Run: headless pygame with SDL's dummy video driver; simulated clock (each Clock.tick advances the game by its frame time, no real sleeping); random seed 0; keys injected as events and as key.get_pressed() state; no mouse input.
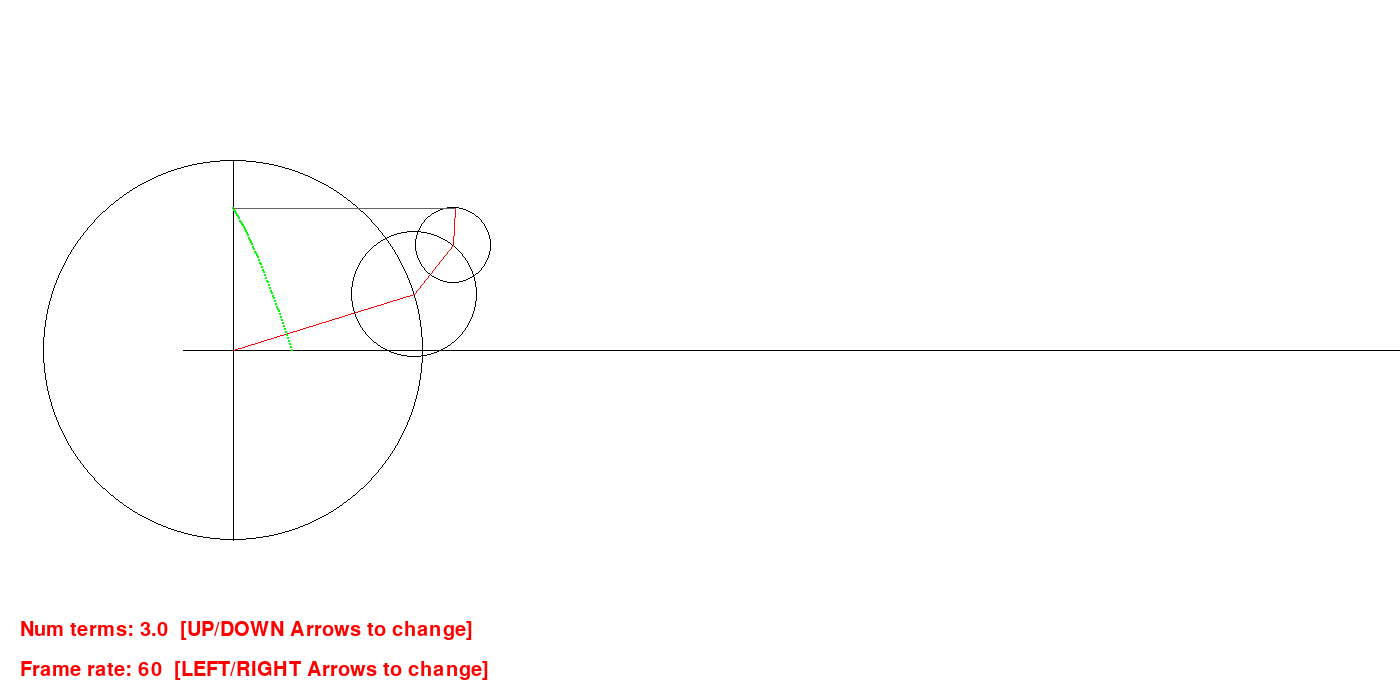
Frame 1 of 4 · flips 1–60 · no input
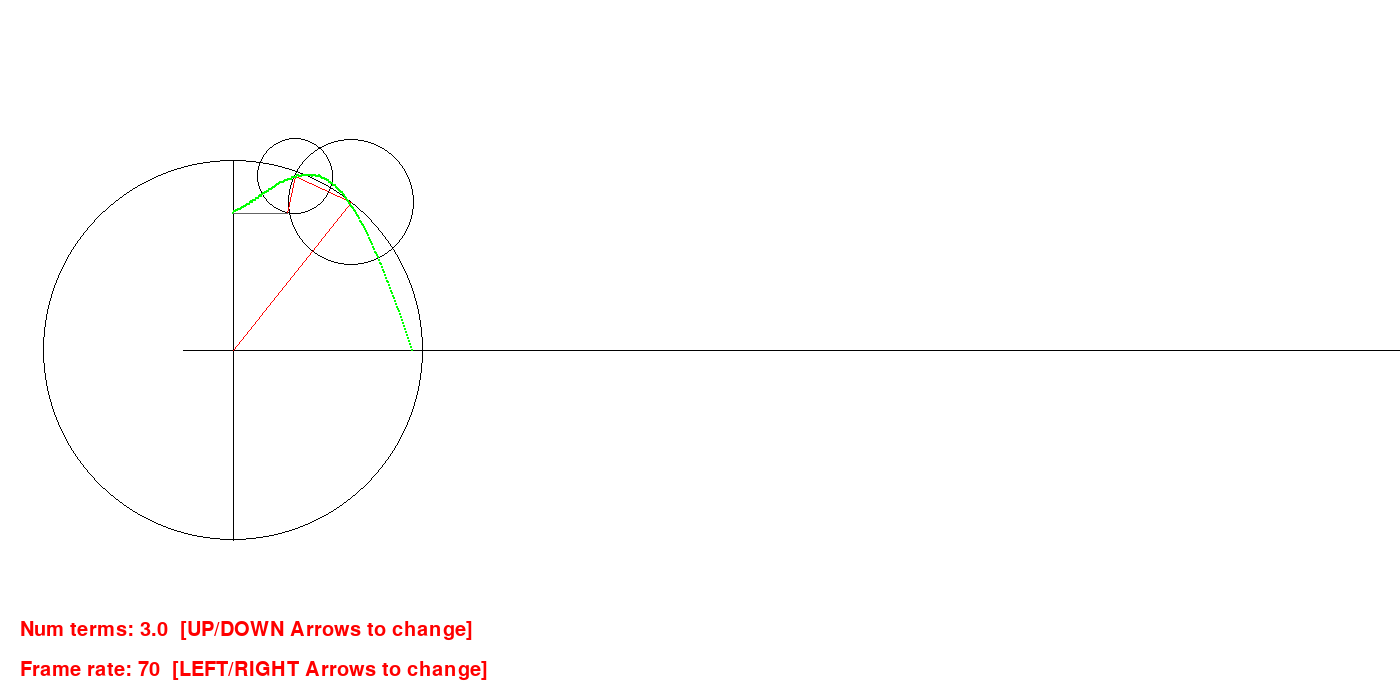
Frame 2 of 4 · flips 61–180 · tapped SPACE, RETURN · held RIGHT (→), D
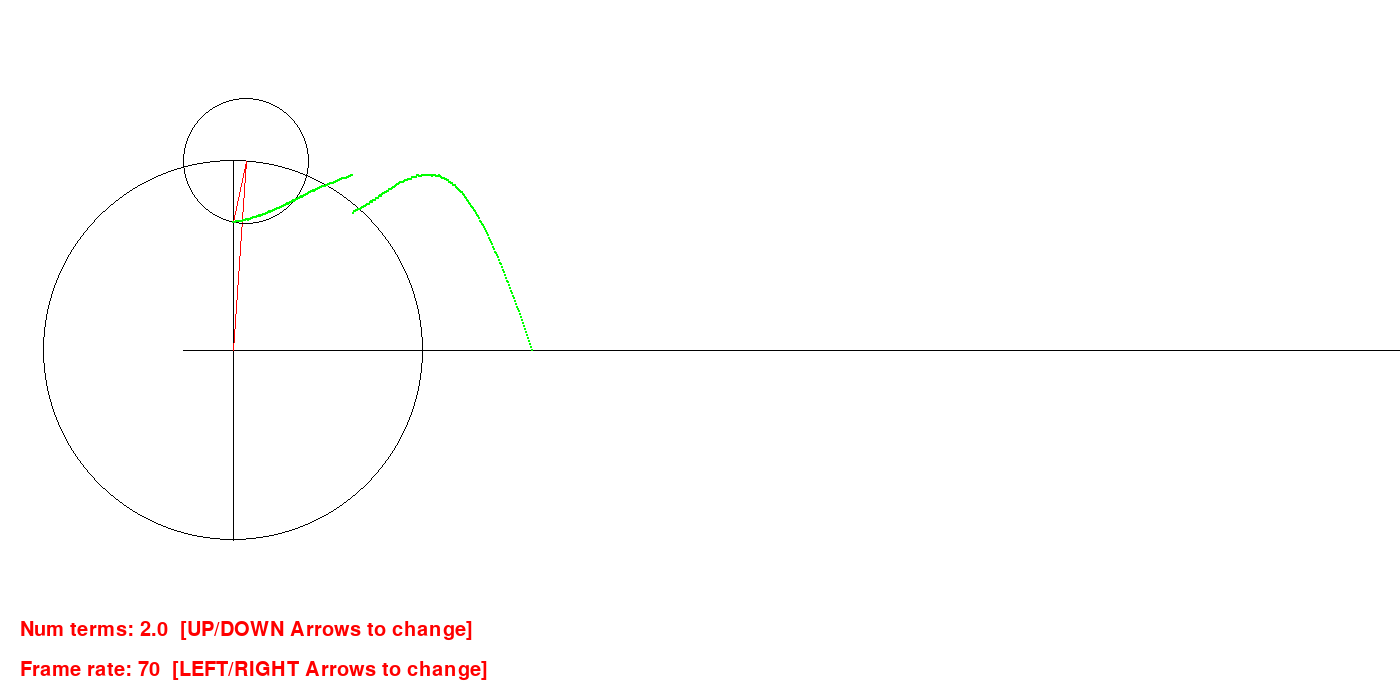
Frame 3 of 4 · flips 181–300 · held DOWN (↓), S
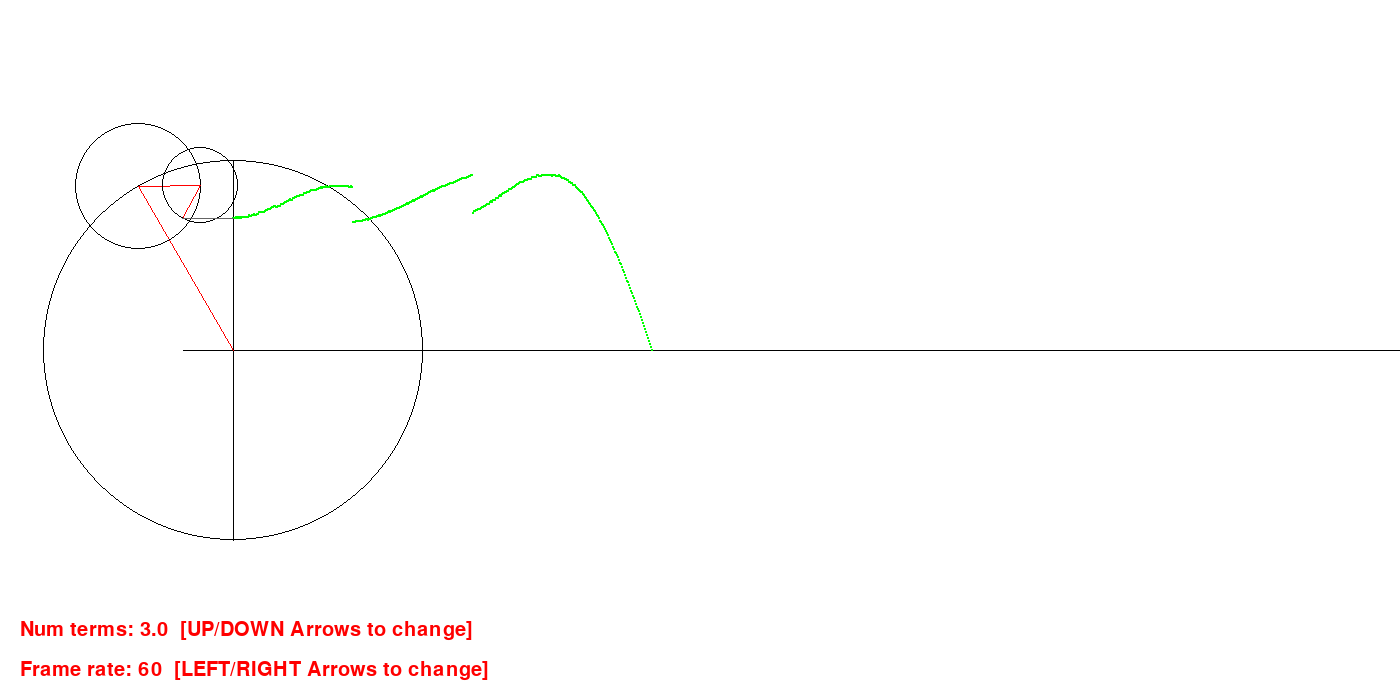
Frame 4 of 4 · flips 301–420 · held LEFT (←), A, UP (↑), W

The pygame program that drew these frames:


import pygame
import math

# CONSTANTS
SCREEN_WIDTH = 1400
SCREEN_HEIGHT = 700

BLACK = (0, 0, 0)
WHITE = (255, 255, 255)
GREY = (100, 100, 100)
RED = (255, 0, 0)
GREEN = (0, 255, 0)
BLUE = (0, 0, 255)

# init pygame
pygame.init()
size = (SCREEN_WIDTH, SCREEN_HEIGHT)
screen = pygame.display.set_mode(size)
pygame.display.set_caption("Fourier Viz - a rad skillz joint")
FONT = pygame.font.SysFont('Courier New', 30)
FONT_RGB = RED

# Used to manage how fast the screen updates
clock = pygame.time.Clock()

# init game values
circX = int(SCREEN_WIDTH / 6)
circY = int(SCREEN_HEIGHT / 2)
circScale = 150
wave = []
# waveX = int(SCREEN_WIDTH * (2/4))
waveX = circX
# waveY = int(SCREEN_HEIGHT / 2)
time = 0.00
timeStep = 0.005

# Main Loop
run = True

# max "N" to be evaluated. Not the same as number of terms to be evaluated
# maxN = 5, terms = 1, 3, and 5. Num terms = 3
# maxN = 11, terms = 1, 3, 5, 7, 9, 11. Num terms = 6
# num terms = (1/2)*(maxN + 1)
maxN = 5

# set frame rate
FR = 60

while run:
    for event in pygame.event.get():
        if event.type == pygame.QUIT:
            run = False
        if event.type == pygame.KEYDOWN:
            if event.key == pygame.K_UP:
                maxN += 2
            if event.key == pygame.K_DOWN and maxN > 2:
                maxN -= 2
            if event.key == pygame.K_RIGHT:
                if FR > 9:
                    FR += 10
                else:
                    FR += 1
            if event.key == pygame.K_LEFT:
                if FR > 19:
                    FR -= 10
                elif FR > 1:
                    FR -= 1


    # Game logic
    time += timeStep

    # Clear Screen
    screen.fill(WHITE)

    # show maxN (number of terms in series)
    maxN_String = "Num terms: " + str((maxN + 1) /2) + "  [UP/DOWN Arrows to change]"
    maxN_surf = FONT.render(maxN_String, True, FONT_RGB)
    nX = 20
    nY = SCREEN_HEIGHT - 80
    screen.blit(maxN_surf, (nX, nY))

    # show frame rate
    FR_String = "Frame rate: " + str(FR) + "  [LEFT/RIGHT Arrows to change]"
    FR_surf = FONT.render(FR_String, True, FONT_RGB)
    nX = 20
    nY = SCREEN_HEIGHT - 40
    screen.blit(FR_surf, (nX, nY))

    # --- draw wave CS
    rad = int(circScale * (4 / (1 * math.pi)))
    pygame.draw.line(screen, BLACK, [waveX, circY - rad], [waveX, circY + rad])
    pygame.draw.line(screen, BLACK, [waveX - 50, circY], [SCREEN_WIDTH, circY])
    #TODO --- add lines to Catia geoset "geom_drawAxis"

    x = circX
    y = circY
    for n in range(1, maxN +1, 2):
        prevX = x
        prevY = y
        rad = int(circScale * ( 4 / (n * math.pi)))
        x += int(rad * math.cos(n * time))
        y += int(-1 * rad * math.sin(n * time))
        # --- draw circle
        pygame.draw.circle(screen, BLACK, [prevX, prevY], rad, 1)
        pygame.draw.line(screen, RED, [prevX, prevY], [x, y])
        #TODO --- add circle and line to Catia geoset "geom_circularMotion"

    # Add y value of smallest circle to wave
    wave.insert(0, y)
    if len(wave) > 1300:
        wave.pop(-1)

    # --- draw wave
    for i in range(0, len(wave)):
        pX = int(waveX + i)
        pY = int(wave[i])
        pygame.draw.circle(screen, GREEN, [pX, pY], 1)
        #TODO --- add point to Catia geoset "geom_linearMotion-Sin(theta)"
    # --- draw connecting level line
    pygame.draw.line(screen, GREY, [x, y], [waveX, y])


    # --- Update the screen
    pygame.display.flip()

    # --- Limit to 60 frames per second
    clock.tick(FR)

# Close the window and quit.
pygame.quit()
